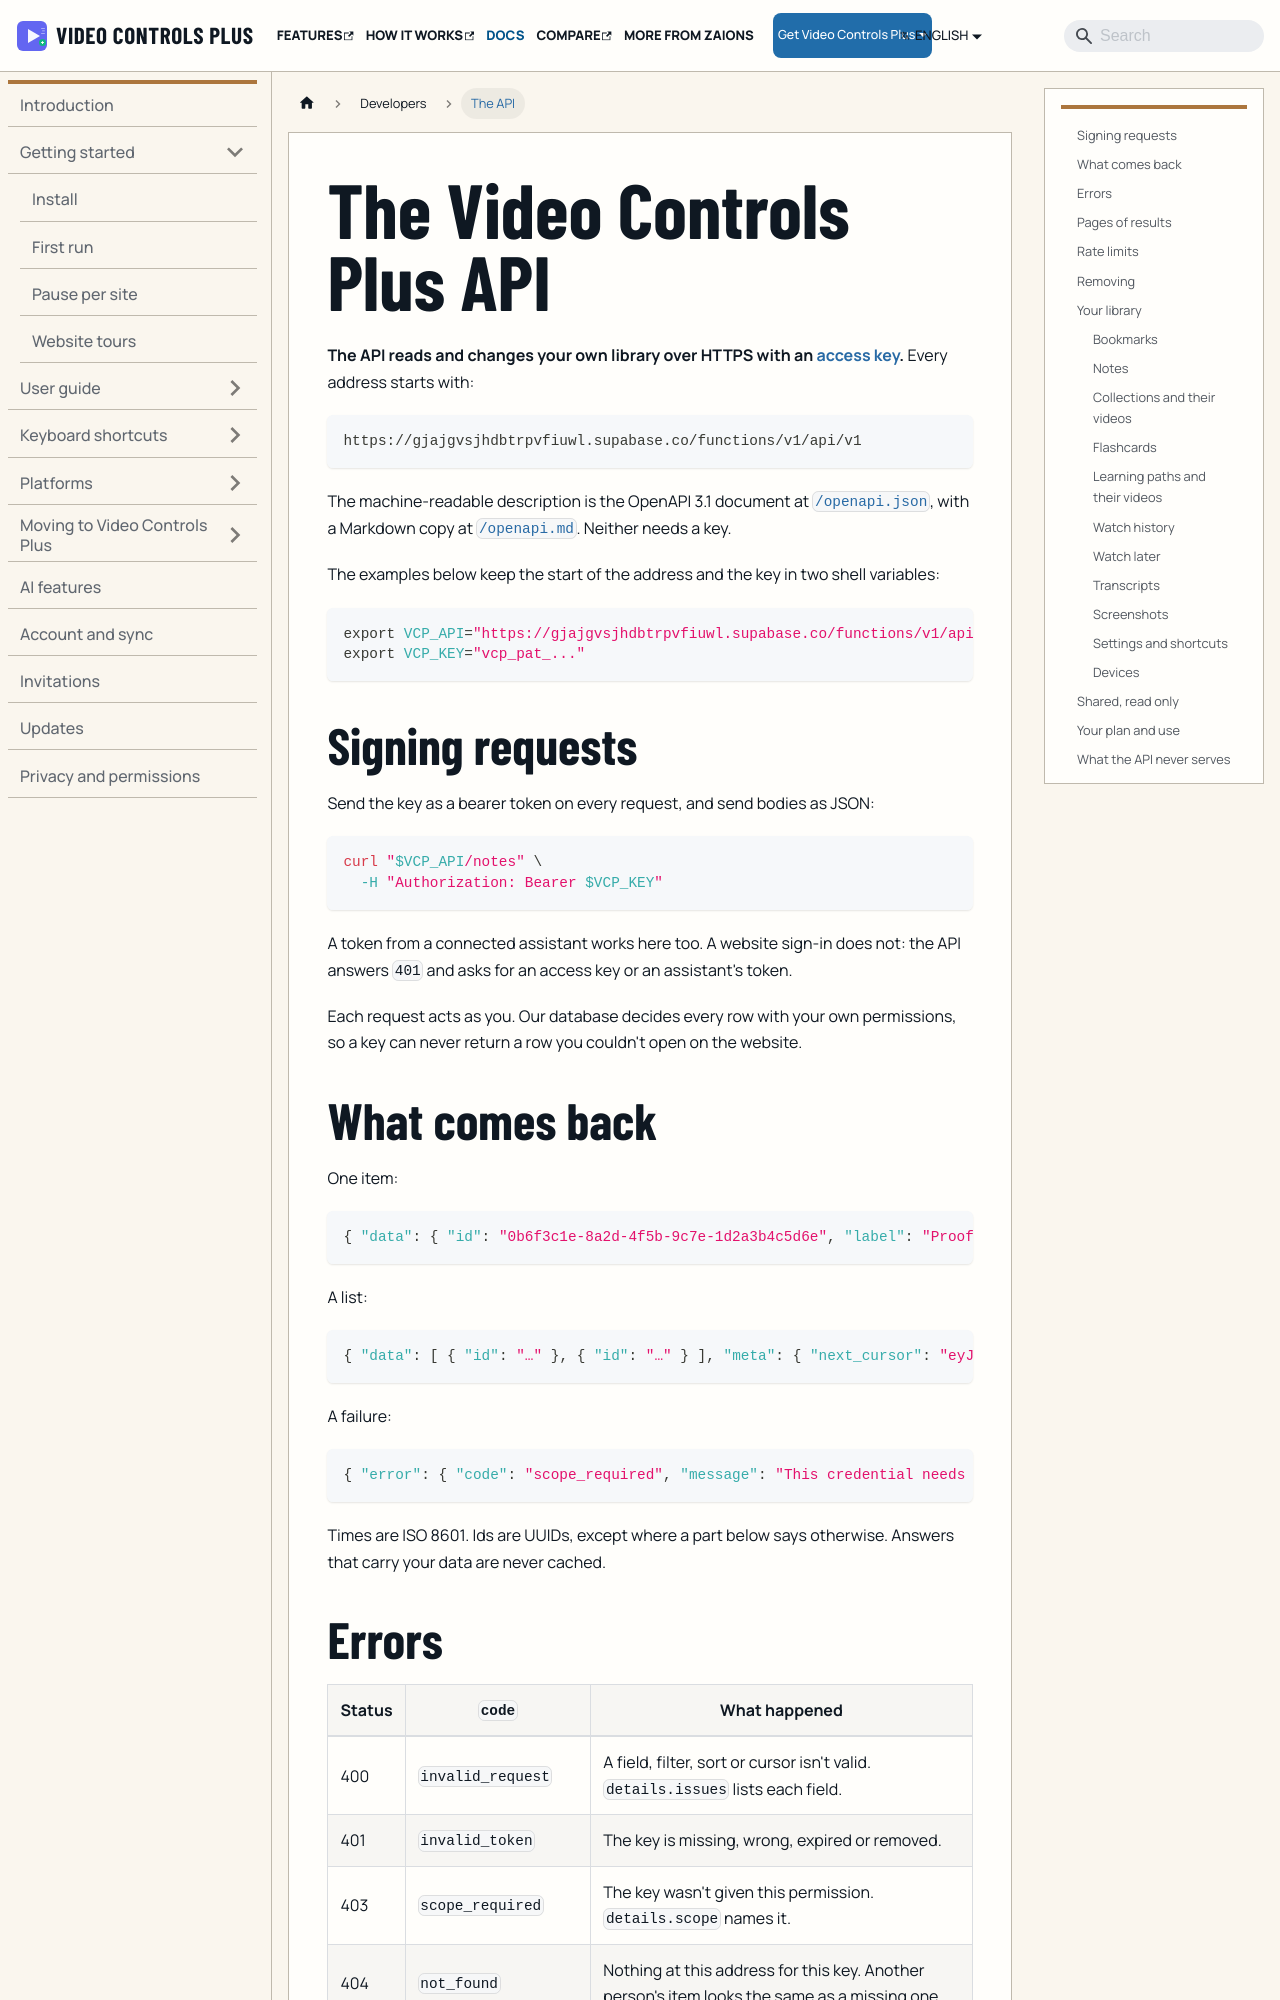

repository: aoneahsan/vcpeai-docs · page: docs/developers/api/index.html · generator: docusaurus

---
title: The Video Controls Plus API
sidebar_label: The API
description: The REST API for your own Video Controls Plus library, with the request shape, pages, errors, limits and a curl example for every part.
last_update:
  date: 2026-11-21
---

# The Video Controls Plus API

**The API reads and changes your own library over HTTPS with an [access key](./access-keys.md).** Every address starts with:

```text
https://gjajgvsjhdbtrpvfiuwl.supabase.co/functions/v1/api/v1
```

The machine-readable description is the OpenAPI 3.1 document at <a href="https://gjajgvsjhdbtrpvfiuwl.supabase.co/functions/v1/api/v1/openapi.json" target="_blank" rel="nofollow noopener noreferrer">`/openapi.json`</a>, with a Markdown copy at <a href="https://gjajgvsjhdbtrpvfiuwl.supabase.co/functions/v1/api/v1/openapi.md" target="_blank" rel="nofollow noopener noreferrer">`/openapi.md`</a>. Neither needs a key.

The examples below keep the start of the address and the key in two shell variables:

```bash
export VCP_API="https://gjajgvsjhdbtrpvfiuwl.supabase.co/functions/v1/api/v1"
export VCP_KEY="vcp_pat_..."
```

## Signing requests {#signing-requests}

Send the key as a bearer token on every request, and send bodies as JSON:

```bash
curl "$VCP_API/notes" \
  -H "Authorization: Bearer $VCP_KEY"
```

A token from a connected assistant works here too. A website sign-in does not: the API answers `401` and asks for an access key or an assistant's token.

Each request acts as you. Our database decides every row with your own permissions, so a key can never return a row you couldn't open on the website.
